Image classification data set "trash_cls_dataset" (leexymon/YOLO-GARBAGE on GitHub). Class labels (6): cardboard, glass, metal, paper, plastic, trash.

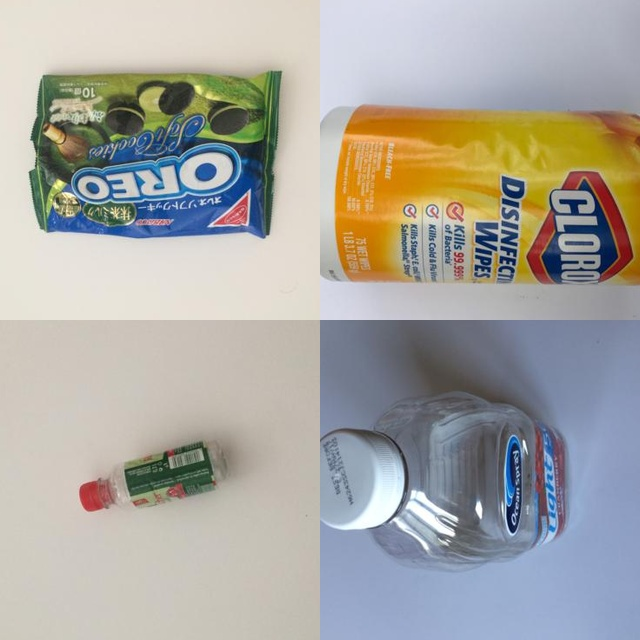
Label: plastic

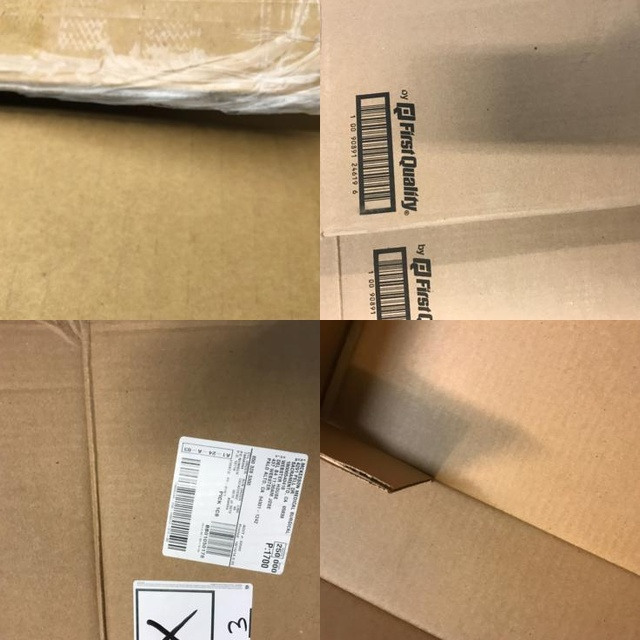
Label: cardboard

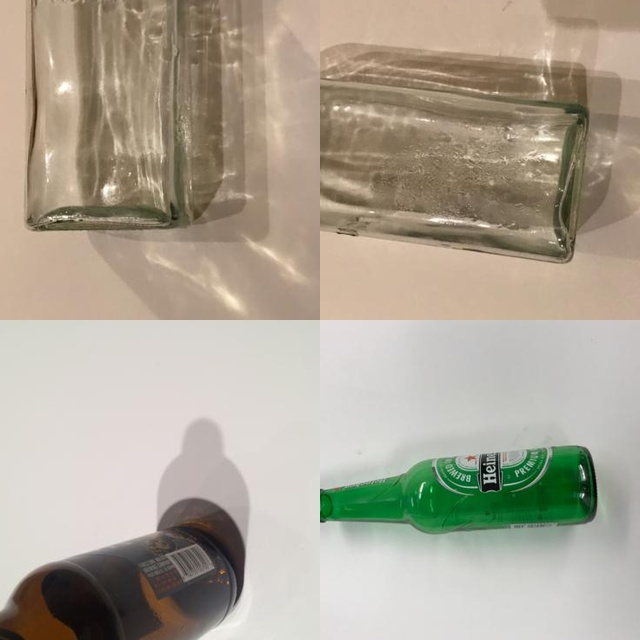
Label: glass

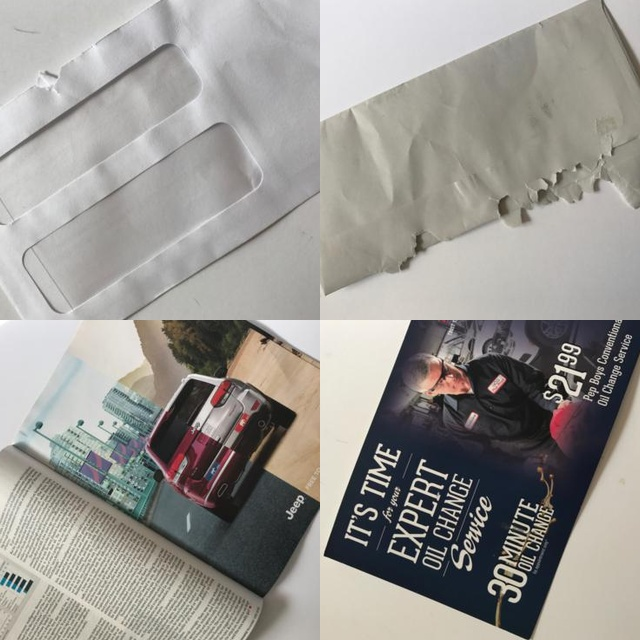
Label: paper

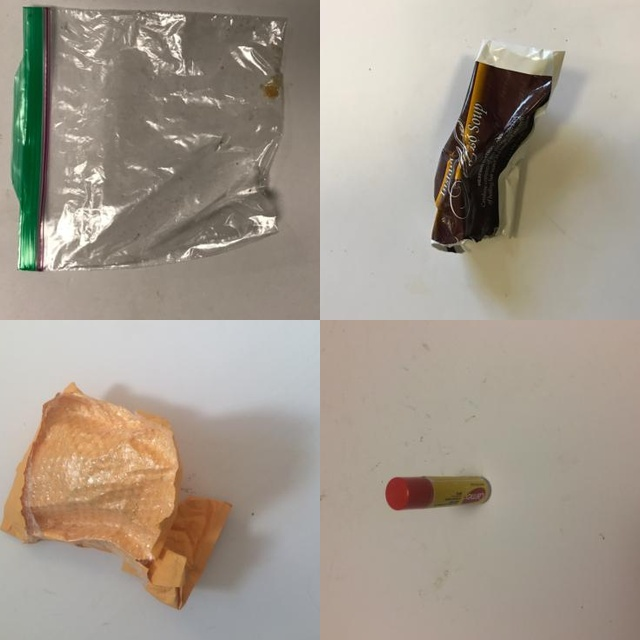
Label: trash

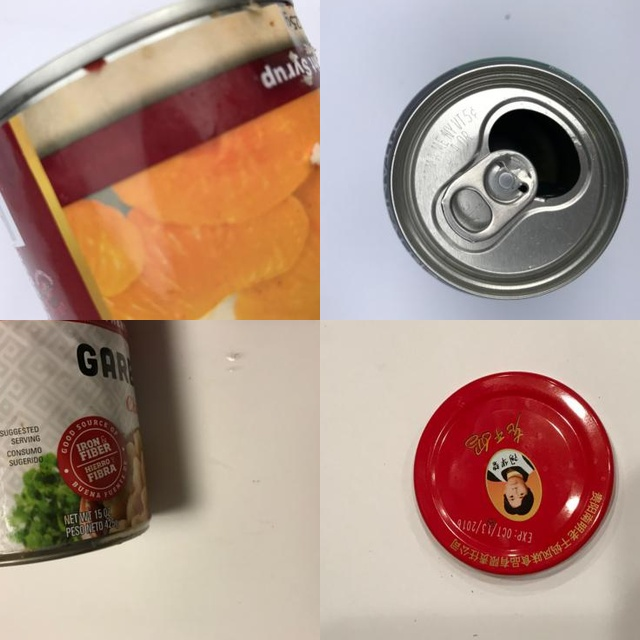
Label: metal
